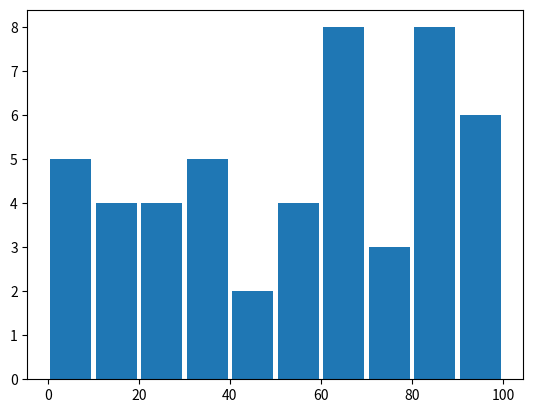

Reproduce this figure in Python.
import matplotlib.pyplot as plt
import random

population_ages = [random.randrange(1,100) for i in range(1,50)]
bins = list(range(0,101,10))

plt.hist(population_ages, bins, histtype="bar", rwidth=0.9)

plt.show()
